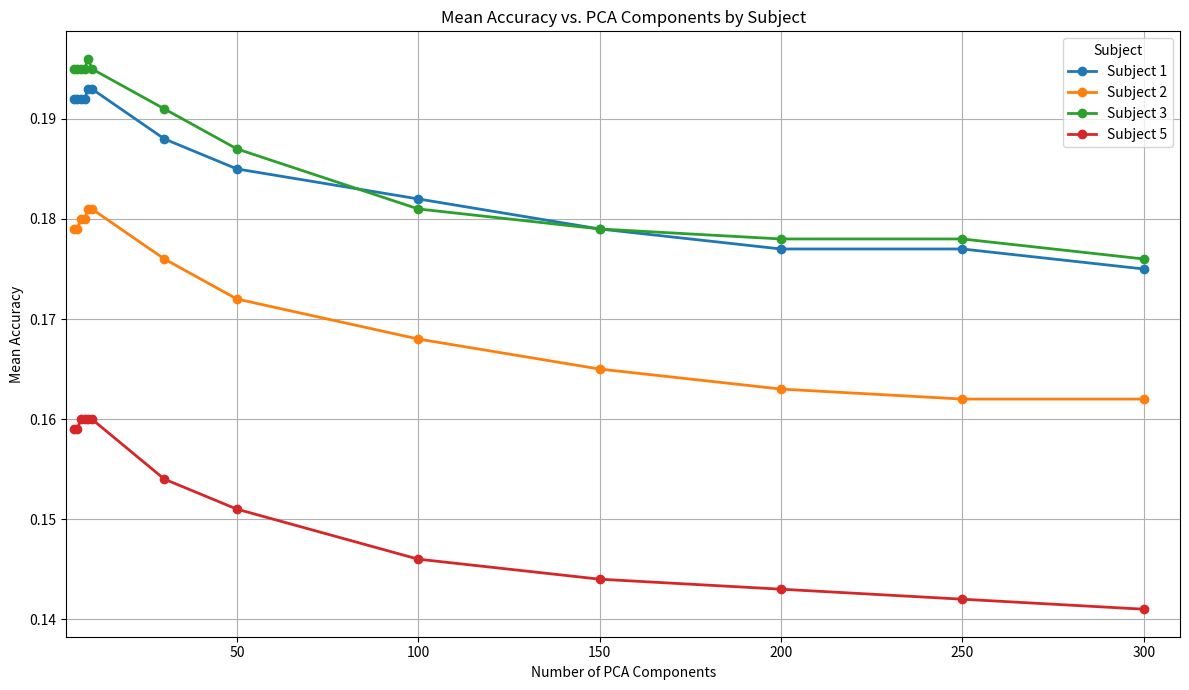

The matplotlib source for this figure:
import matplotlib.pyplot as plt

# Original PCA≥10 results
results = {
    1: {10: 0.193, 30: 0.188, 50: 0.185, 100: 0.182, 150: 0.179, 200: 0.177, 250: 0.177, 300: 0.175},
    2: {10: 0.181, 30: 0.176, 50: 0.172, 100: 0.168, 150: 0.165, 200: 0.163, 250: 0.162, 300: 0.162},
    3: {10: 0.195, 30: 0.191, 50: 0.187, 100: 0.181, 150: 0.179, 200: 0.178, 250: 0.178, 300: 0.176},
    5: {10: 0.160, 30: 0.154, 50: 0.151, 100: 0.146, 150: 0.144, 200: 0.143, 250: 0.142, 300: 0.141},
}

# New PCA <10 points to add
new_points = {
    1: {5: 0.192, 6: 0.192, 7: 0.192, 8: 0.192, 9: 0.193},
    2: {5: 0.179, 6: 0.179, 7: 0.180, 8: 0.180, 9: 0.181},
    3: {5: 0.195, 6: 0.195, 7: 0.195, 8: 0.195, 9: 0.196},
    5: {5: 0.159, 6: 0.159, 7: 0.160, 8: 0.160, 9: 0.160},
}

# Merge new points into original results
for subj in results:
    results[subj].update(new_points.get(subj, {}))

plt.figure(figsize=(12, 7))

for subj, pcs_acc in results.items():
    pcs = sorted(pcs_acc.keys())
    accs = [pcs_acc[pc] for pc in pcs]
    plt.plot(pcs, accs, marker='o', linewidth=2, markersize=6, label=f"Subject {subj}")

plt.xlabel("Number of PCA Components")
plt.ylabel("Mean Accuracy")
plt.title("Mean Accuracy vs. PCA Components by Subject")
plt.legend(title="Subject")
plt.grid(True)

# Extend x-axis a bit below minimum and above maximum PCA values for clarity
all_pca_values = [pc for subj in results for pc in results[subj].keys()]
min_pca, max_pca = min(all_pca_values), max(all_pca_values)
plt.xlim(min_pca - 2, max_pca + 10)

plt.tight_layout()
plt.savefig("mean_accuracy_vs_pca_extended_clear.png", dpi=300)
print("Plot saved as 'mean_accuracy_vs_pca_extended_clear.png'")
